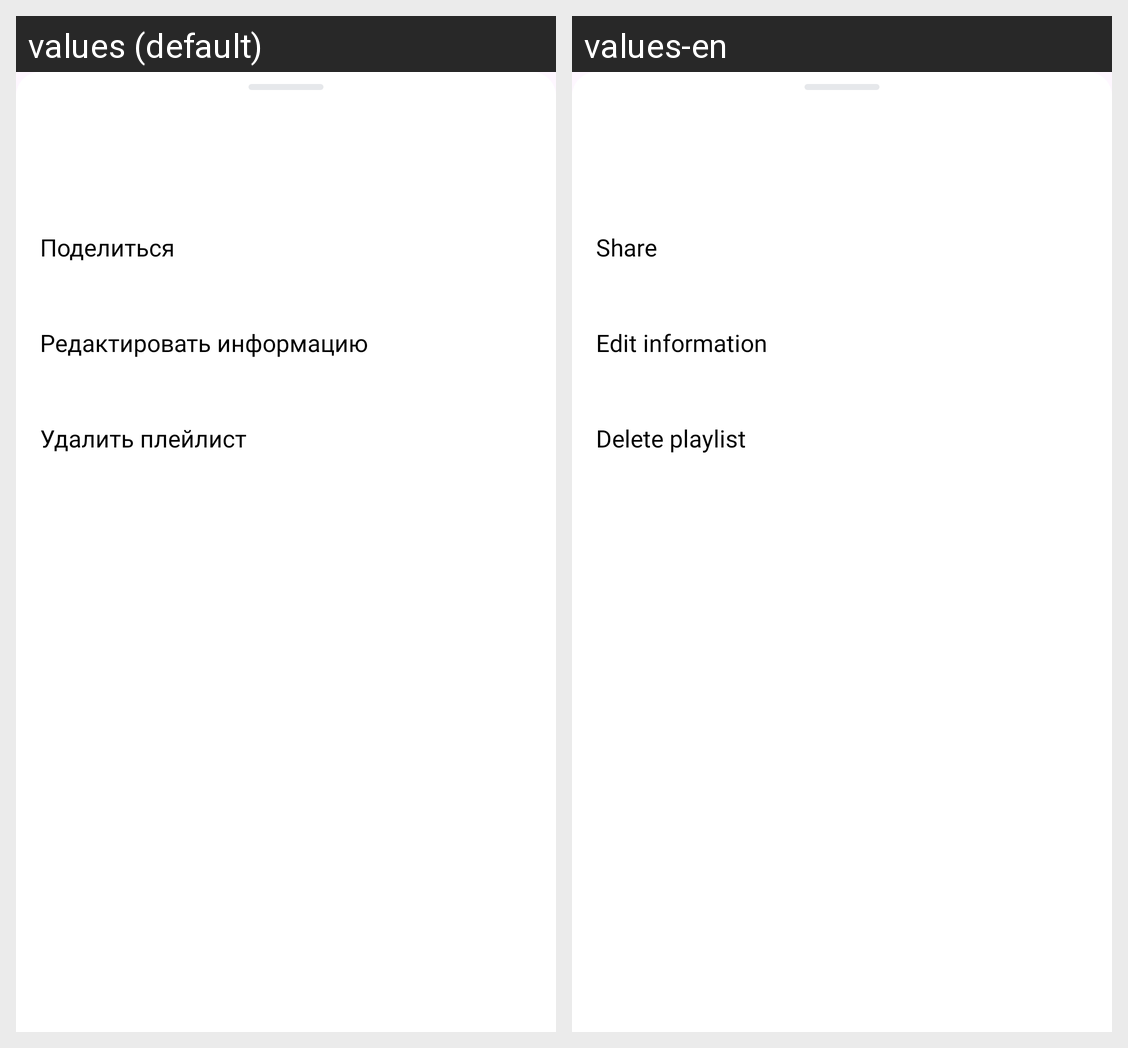

Locale-by-locale string values for the Android screen shown in this grid:
Android screen res/layout/menu_playlist.xml rendered under 2 locales, left to right: values (default), values-en. Device: Nexus 5 (rendered at 1080×1920; each locale shown at half size, 540×960, under a caption strip naming it); theme Base.Theme.PlaylistMaker.
Strings drawn on this screen, with the default value and each locale's value (text and hints the layout hard-codes, and strings that could not be matched under every locale, appear in the picture but are not listed):

share
  values: Поделиться
  values-en: Share

edit_information
  values: Редактировать информацию
  values-en: Edit information

delete_playlist
  values: Удалить плейлист
  values-en: Delete playlist
